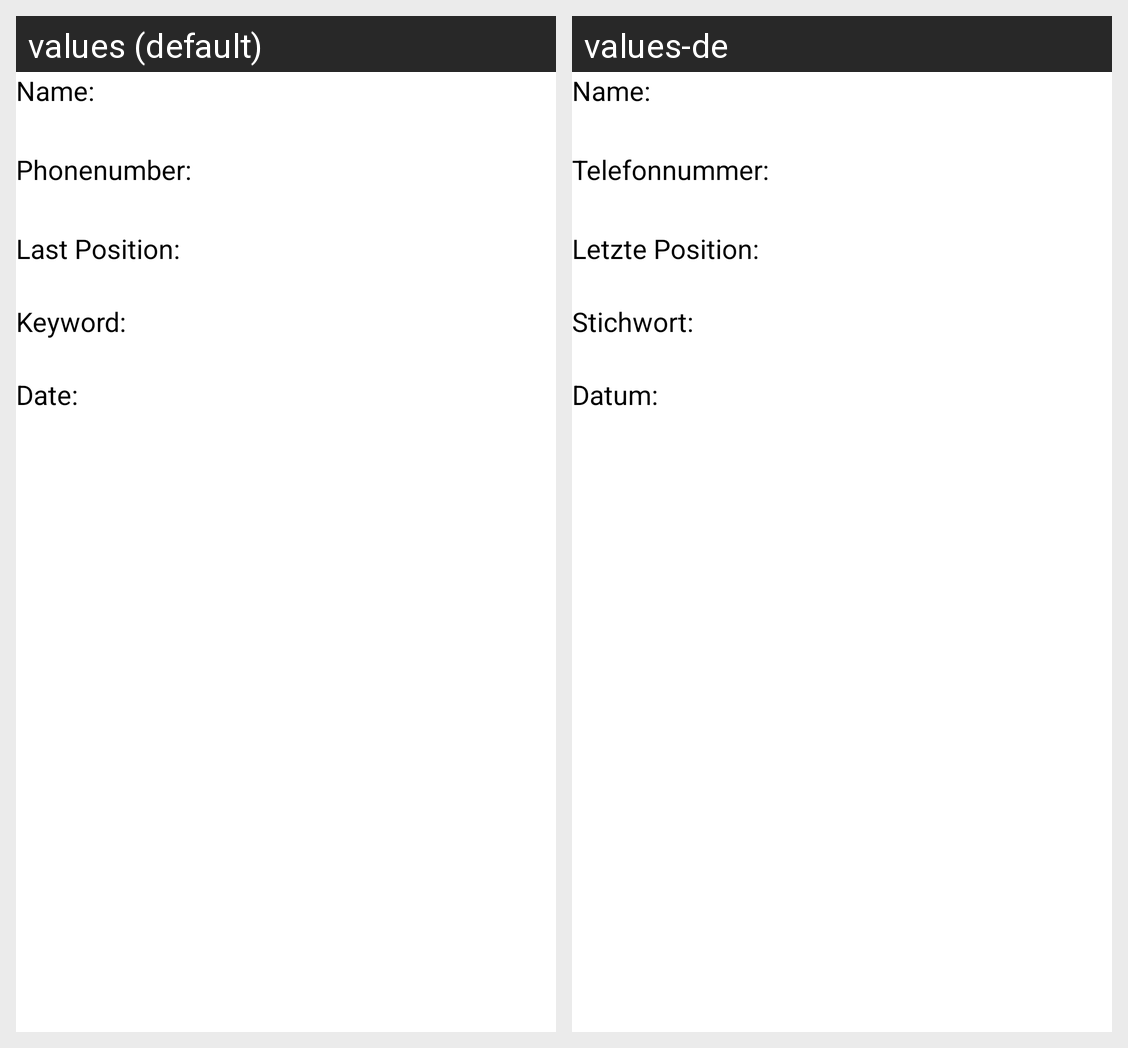

Translations of the strings shown on this Android screen, per locale in the grid:
Android screen res/layout/geokontakt_anzeige.xml rendered under 2 locales, left to right: values (default), values-de. Device: Nexus 5 (rendered at 1080×1920; each locale shown at half size, 540×960, under a caption strip naming it); theme AppTheme.
Strings drawn on this screen, with the default value and each locale's value (text and hints the layout hard-codes, and strings that could not be matched under every locale, appear in the picture but are not listed):

txt_geokontakt_name
  values: Name:
  values-de: Name:

txt_geokontakt_telefonnummer
  values: Phonenumber:
  values-de: Telefonnummer:

txt_geokontakt_letzte_position
  values: Last Position:
  values-de: Letzte Position:

txt_geokontakt_stichwort
  values: Keyword:
  values-de: Stichwort:

txt_geokontakt_datum
  values: Date:
  values-de: Datum:
